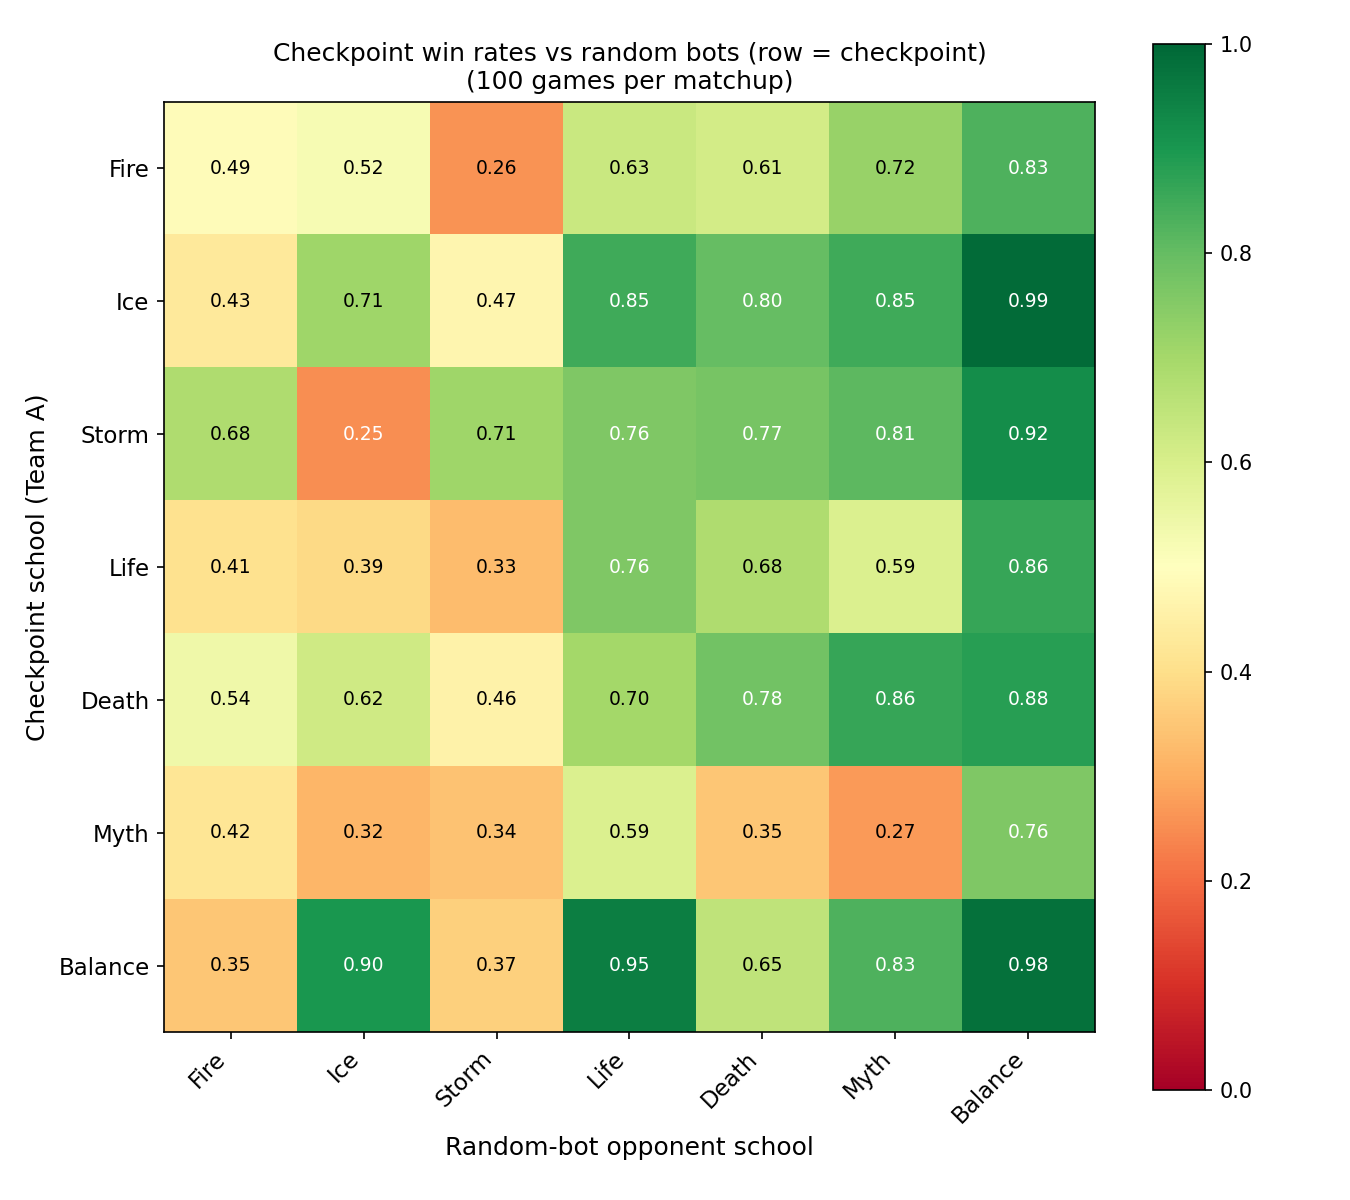

The data file committed next to this chart (first rows):
, Fire, Ice, Storm, Life, Death, Myth, Balance
Fire, 0.49, 0.52, 0.26, 0.63, 0.61, 0.72, 0.83
Ice, 0.43, 0.71, 0.47, 0.85, 0.80, 0.85, 0.99
Storm, 0.68, 0.25, 0.71, 0.76, 0.77, 0.81, 0.92
Life, 0.41, 0.39, 0.33, 0.76, 0.68, 0.59, 0.86
Death, 0.54, 0.62, 0.46, 0.70, 0.78, 0.86, 0.88
Myth, 0.42, 0.32, 0.34, 0.59, 0.35, 0.27, 0.76
Balance, 0.35, 0.90, 0.37, 0.95, 0.65, 0.83, 0.98
